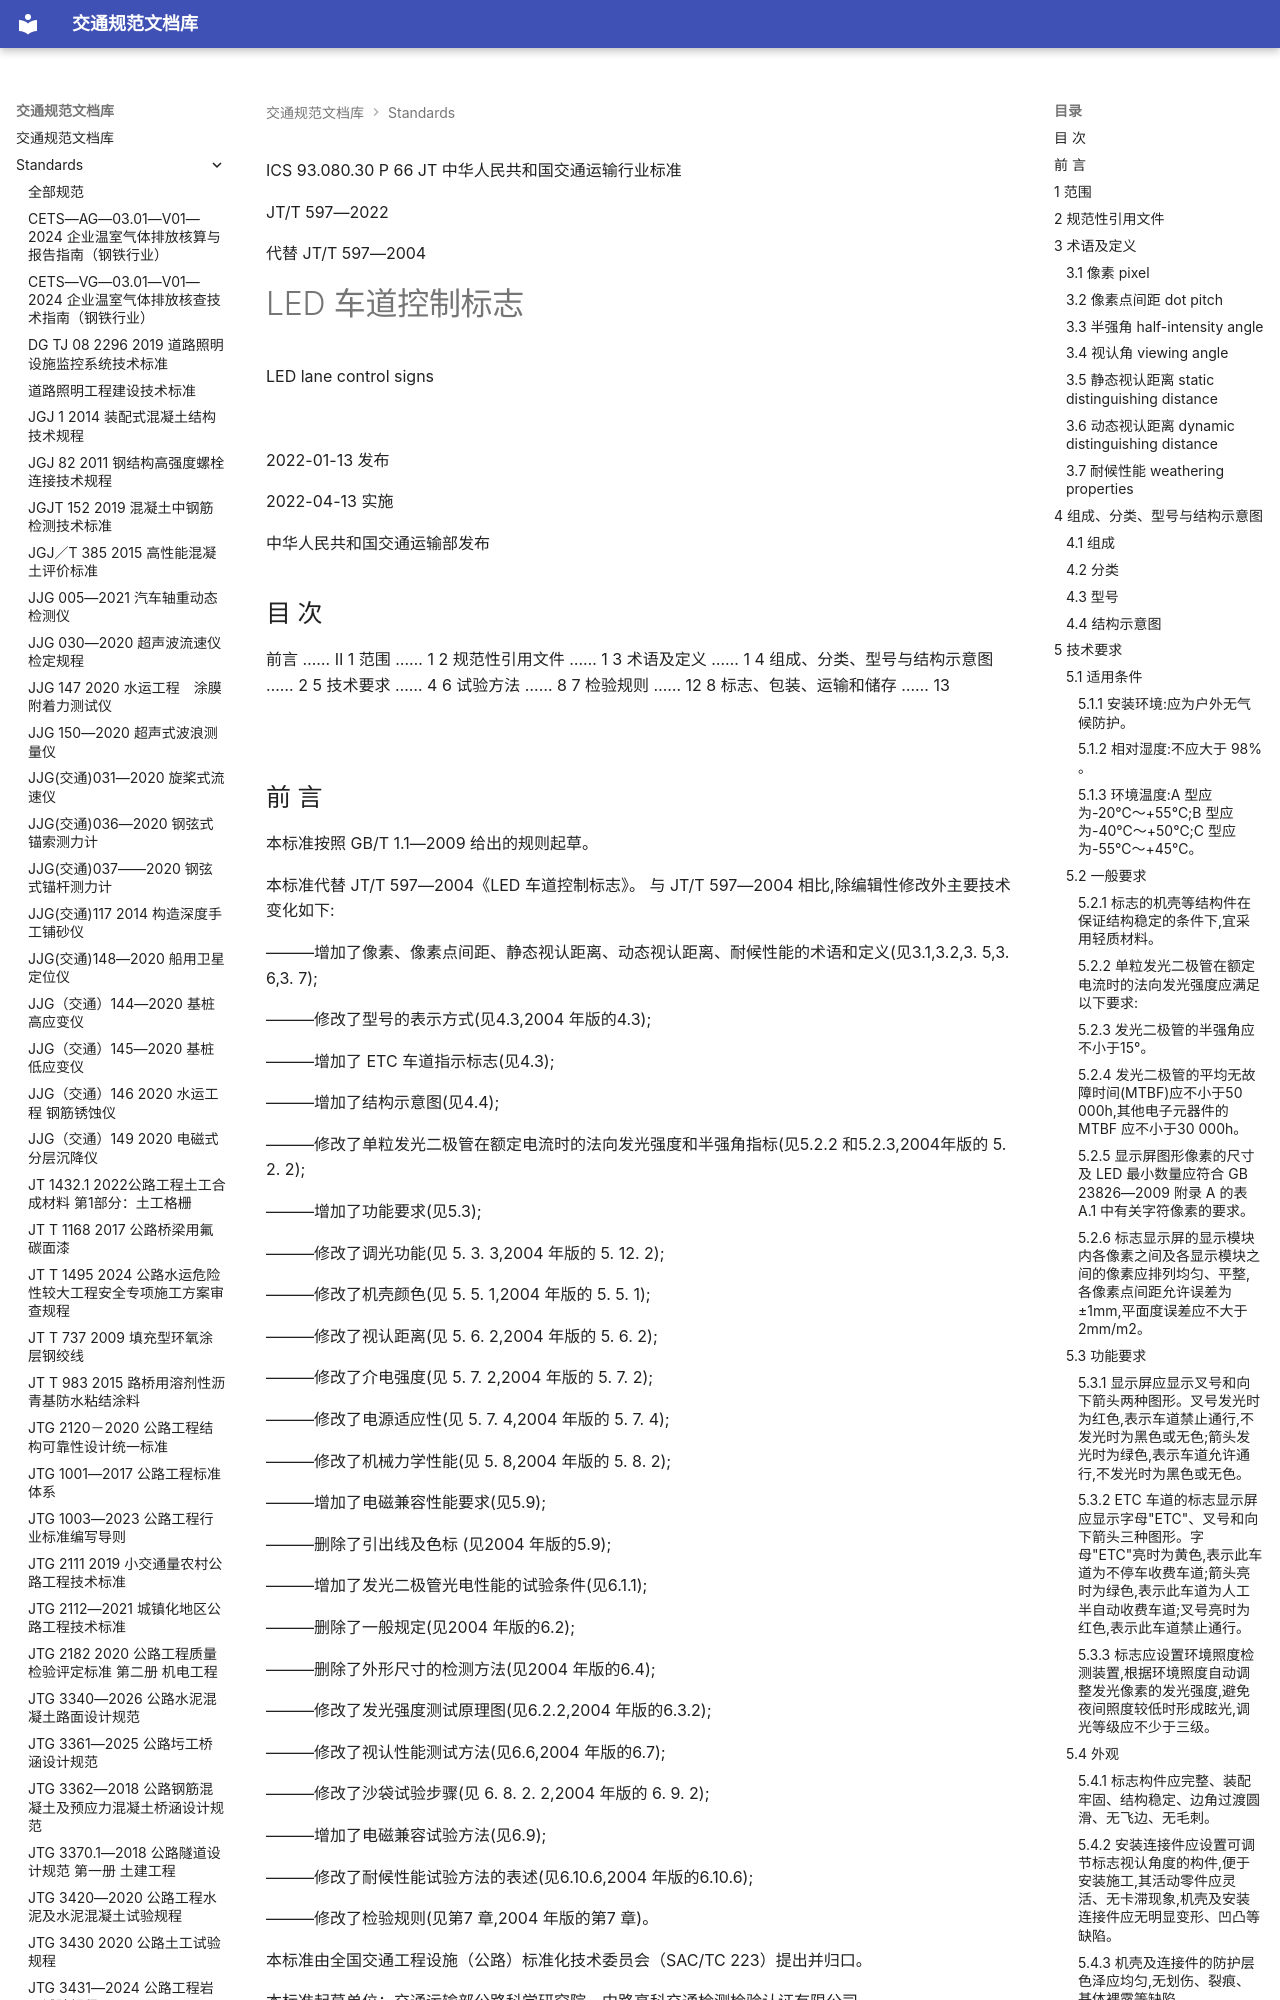

repository: 13lu14/standards-site- · page: standards/JT_T 597-2022 LED车道控制标志/index.html · generator: mkdocs

ICS 93.080.30
P 66
JT
 中华人民共和国交通运输行业标准

JT/T 597—2022

代替 JT/T 597—2004

# LED 车道控制标志

LED lane control signs

![](<images/JT_T%20597-2022%20LED%E8%BD%A6%E9%81%93%E6%8E%A7%E5%88%B6%E6%A0%87%E5%BF%97.assets/967913bfd4e9dad44b1f8b49e395eed83bea1e84d6c769590a77138fce5e182d.jpg>)

2022-01-13 发布

2022-04-13 实施

 中华人民共和国交通运输部发布

           

## 目 次

前言 …… Ⅱ
1 范围 …… 1
2 规范性引用文件 …… 1
3 术语及定义 …… 1
4 组成、分类、型号与结构示意图 …… 2
5 技术要求 …… 4
6 试验方法 …… 8
7 检验规则 …… 12
8 标志、包装、运输和储存 …… 13

![](<images/JT_T%20597-2022%20LED%E8%BD%A6%E9%81%93%E6%8E%A7%E5%88%B6%E6%A0%87%E5%BF%97.assets/88fb853125c4d5aa7af016eaaca23f170c879c9ce320c9adbfbe11aeee841fea.jpg>)

              

## 前 言

本标准按照 GB/T 1.1—2009 给出的规则起草。

本标准代替 JT/T 597—2004《LED 车道控制标志》。 与 JT/T 597—2004 相比,除编辑性修改外主要技术变化如下:

———增加了像素、像素点间距、静态视认距离、动态视认距离、耐候性能的术语和定义(见3.1,3.2,3. 5,3. 6,3. 7);

———修改了型号的表示方式(见4.3,2004 年版的4.3);

———增加了 ETC 车道指示标志(见4.3);

———增加了结构示意图(见4.4);

———修改了单粒发光二极管在额定电流时的法向发光强度和半强角指标(见5.2.2 和5.2.3,2004年版的 5. 2. 2);

———增加了功能要求(见5.3);

———修改了调光功能(见 5. 3. 3,2004 年版的 5. 12. 2);

———修改了机壳颜色(见 5. 5. 1,2004 年版的 5. 5. 1);

———修改了视认距离(见 5. 6. 2,2004 年版的 5. 6. 2);

———修改了介电强度(见 5. 7. 2,2004 年版的 5. 7. 2);

———修改了电源适应性(见 5. 7. 4,2004 年版的 5. 7. 4);

———修改了机械力学性能(见 5. 8,2004 年版的 5. 8. 2);

———增加了电磁兼容性能要求(见5.9);

———删除了引出线及色标 (见2004 年版的5.9);

———增加了发光二极管光电性能的试验条件(见6.1.1);

———删除了一般规定(见2004 年版的6.2);

———删除了外形尺寸的检测方法(见2004 年版的6.4);

———修改了发光强度测试原理图(见6.2.2,2004 年版的6.3.2);

———修改了视认性能测试方法(见6.6,2004 年版的6.7);

———修改了沙袋试验步骤(见 6. 8. 2. 2,2004 年版的 6. 9. 2);

———增加了电磁兼容试验方法(见6.9);

———修改了耐候性能试验方法的表述(见6.10.6,2004 年版的6.10.6);

———修改了检验规则(见第7 章,2004 年版的第7 章)。

本标准由全国交通工程设施（公路）标准化技术委员会（SAC/TC 223）提出并归口。

本标准起草单位：交通运输部公路科学研究院、中路高科交通检测检验认证有限公司。

本标准主要起草人:丁伟智、贾旭、燕凌、储诚赞、李伟、孙岳、王峣、张萌、张子玉。

本标准所代替标准的历次版本发布情况为：

———JT/T 597—2004。

              

 LED 车道控制标志
